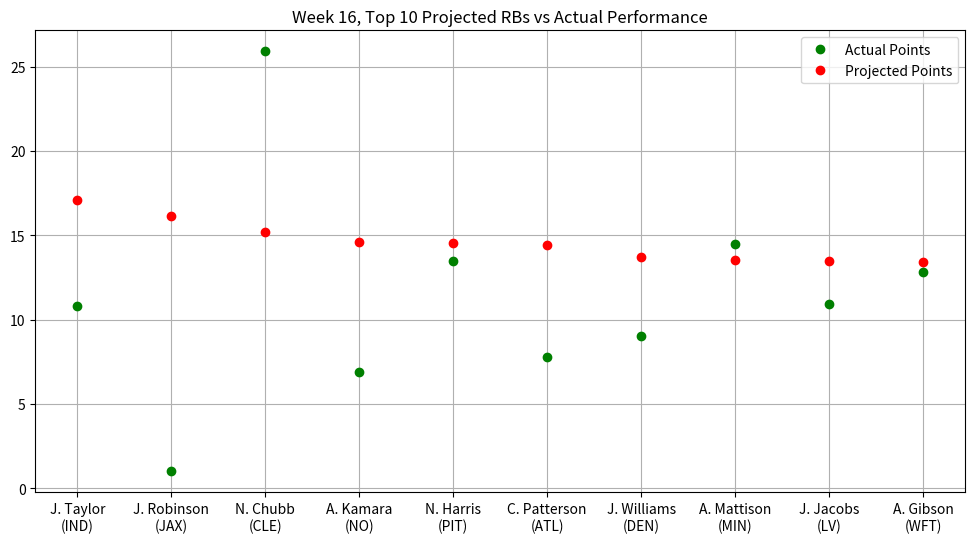

Write the Python code that produced this figure.
"""
Stats provided by NFL Fantasy
Week 16, Top 10 Projected RBs vs Actual Performance
"""

import matplotlib.pyplot as plt
import numpy as np
from matplotlib.pyplot import figure
figure(figsize=(12, 6), dpi=80)

actual_points = np.array([10.80,1.00,25.90,6.90,13.50,7.80,9.00,14.50,10.90,12.80])
proj_points = np.array([17.07,16.14,15.21,14.61,14.57,14.44,13.70,13.52,13.48,13.41])
players = np.array(["J. Taylor\n(IND)","J. Robinson\n(JAX)","N. Chubb\n(CLE)","A. Kamara\n(NO)",
                    "N. Harris\n(PIT)","C. Patterson\n(ATL)","J. Williams\n(DEN)","A. Mattison\n(MIN)",
                    "J. Jacobs\n(LV)","A. Gibson\n(WFT)"])

plt.plot(players, actual_points, 'o', c = 'g', label = 'Actual Points', ms = 6)
plt.plot(proj_points, 'o', c = 'r', label = 'Projected Points', ms = 6)
plt.title("Week 16, Top 10 Projected RBs vs Actual Performance")
plt.legend()
plt.grid()
plt.show()